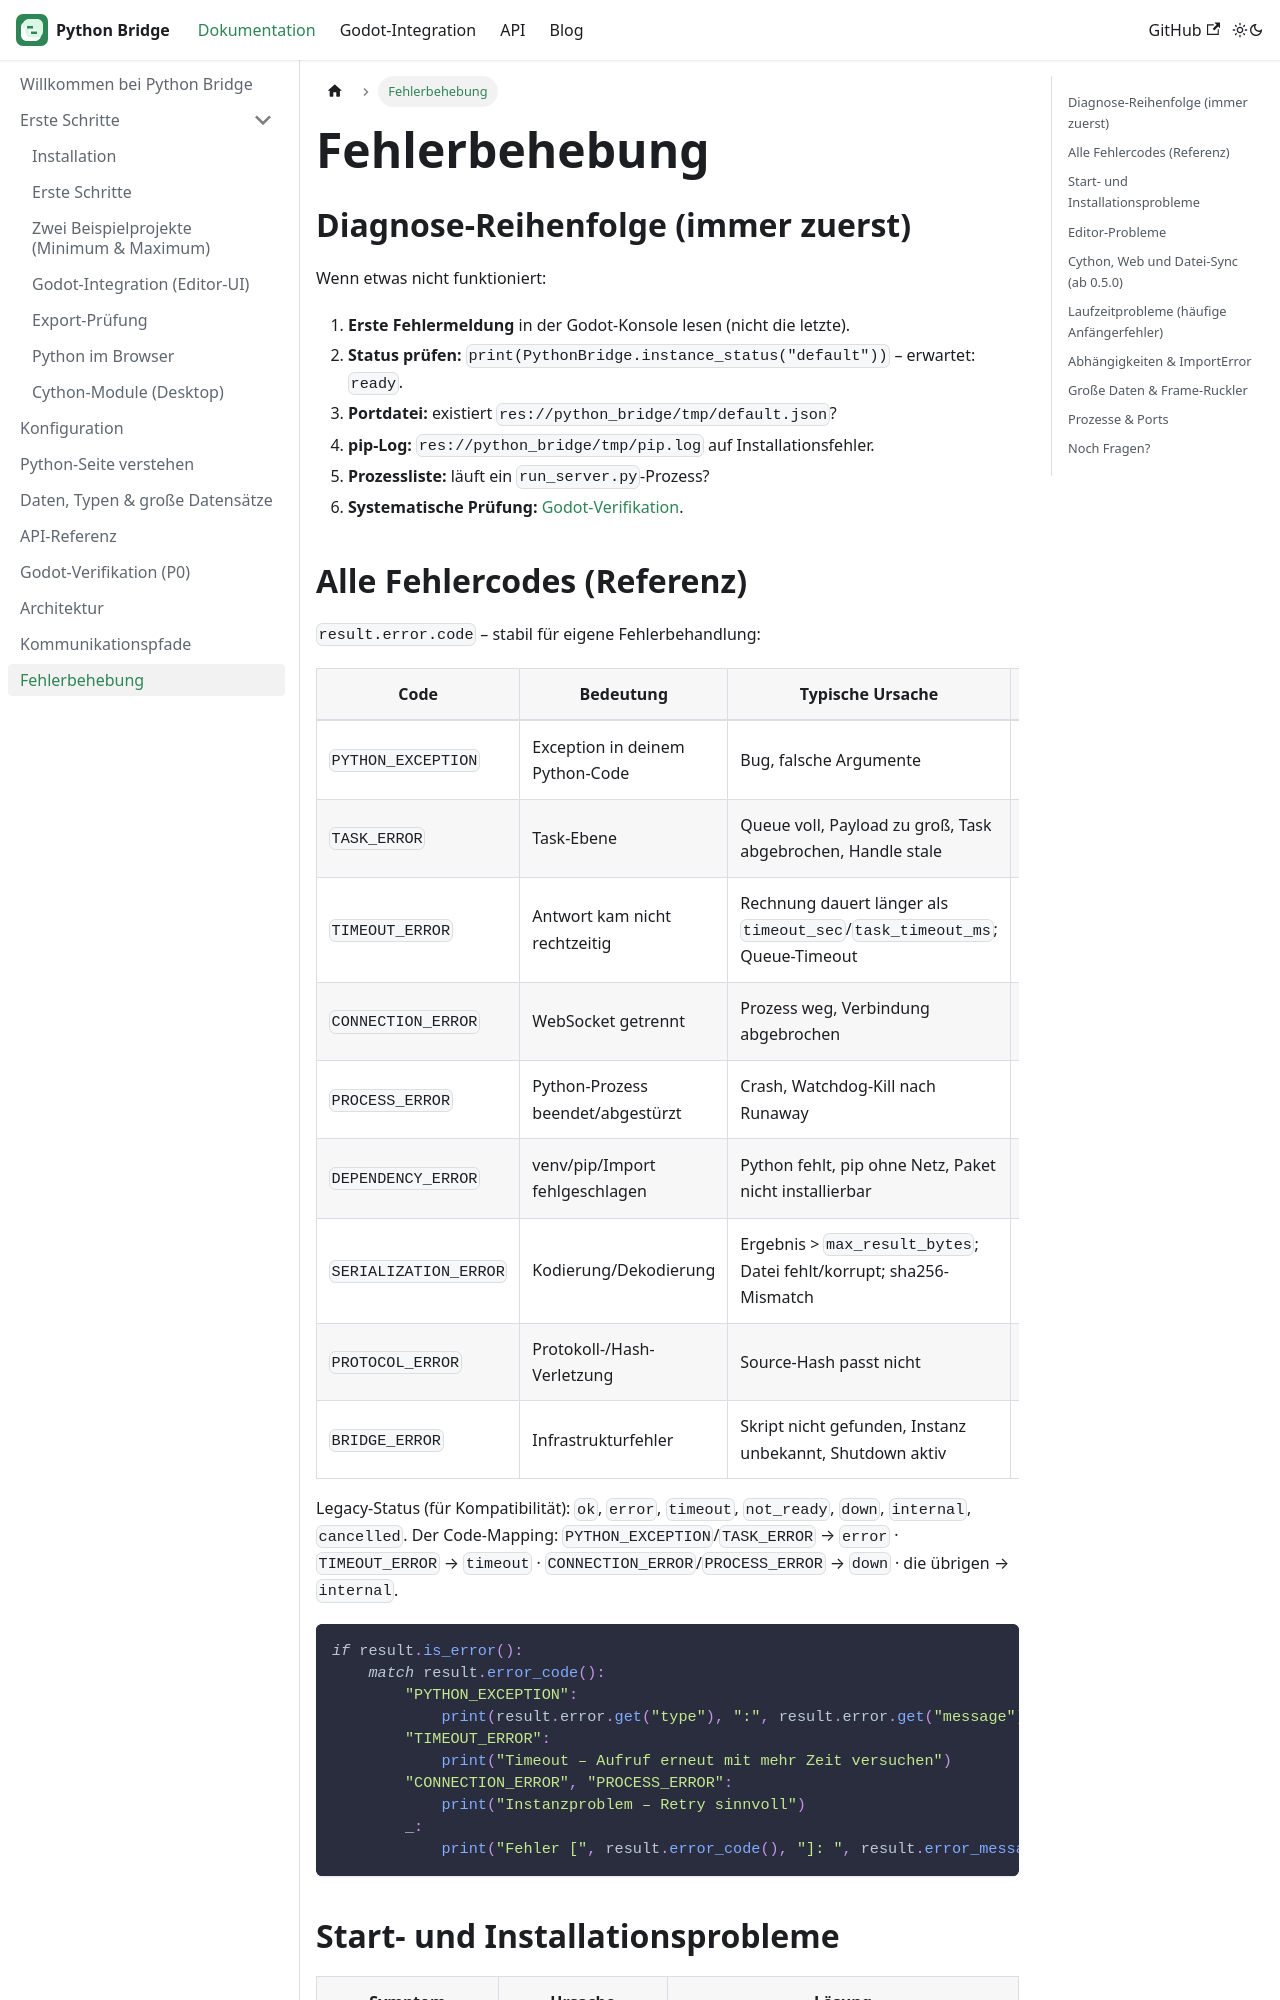

repository: CyberToshi/python-bridge · page: docs/fehlerbehebung/index.html · generator: docusaurus

---
sidebar_position: 10
title: Fehlerbehebung
description: Häufige Probleme, alle Fehlercodes und eine Diagnose-Reihenfolge.
---

# Fehlerbehebung

## Diagnose-Reihenfolge (immer zuerst)

Wenn etwas nicht funktioniert:

1. **Erste Fehlermeldung** in der Godot-Konsole lesen (nicht die letzte).
2. **Status prüfen:** `print(PythonBridge.instance_status("default"))` –
   erwartet: `ready`.
3. **Portdatei:** existiert `res://python_bridge/tmp/default.json`?
4. **pip-Log:** `res://python_bridge/tmp/pip.log` auf Installationsfehler.
5. **Prozessliste:** läuft ein `run_server.py`-Prozess?
6. **Systematische Prüfung:** [Godot-Verifikation](./godot-verification).
